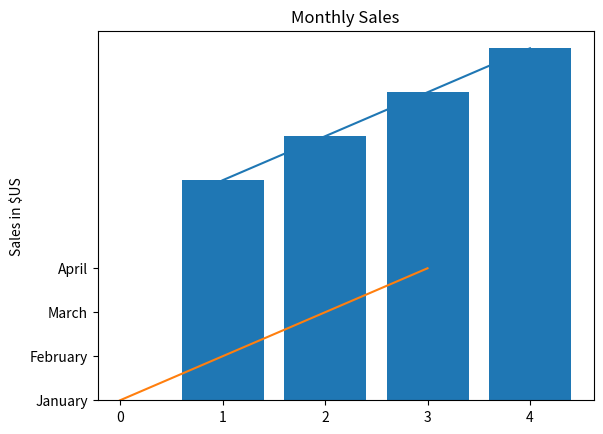

The matplotlib source for this figure:
# Matplotlib is a comprehensive library for creating static, animated, and interactive visualizations.
import matplotlib.pyplot as plt

x = [1, 2, 3, 4]
y = [5, 6, 7, 8]

plt.plot(x, y)
plt.show

legend = ["January", "February", "March", "April"]
# assigns function to element
plt.xticks()

# replace numeric value with strings (not showing)
plt.plot(legend)
plt.show()

plt.bar(x, y)
plt.ylabel("Sales in $US")
plt.title("Monthly Sales")
plt.show()

# Reference https://matplotlib.org/stable/index.html
